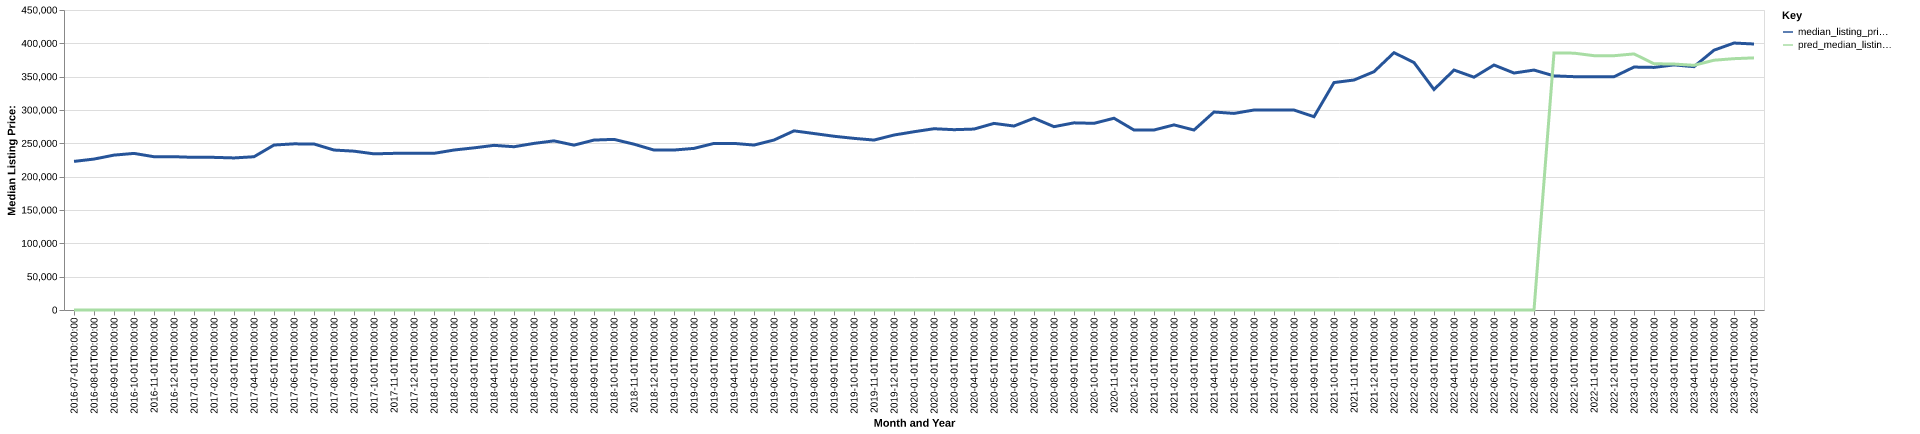

Source data for this figure (header and first rows):
date, time_idx, median_listing_price, thirty_year_interest_rate_five, month, county_name, active_listing_count, median_days_on_market, pred_median_listing_price, month_year
2016-07-01, 0, 222900, 3.72, 7, caroline, va, 181.0, 71.0, 0, Jul-2016
2016-08-01, 1, 226400, 3.73, 8, caroline, va, 189.0, 61.0, 0, Aug-2016
2016-09-01, 2, 232325, 3.66, 9, caroline, va, 178.0, 64.0, 0, Sep-2016
2016-10-01, 3, 234900, 3.64, 10, caroline, va, 169.0, 78.0, 0, Oct-2016
2016-11-01, 4, 229900, 3.66, 11, caroline, va, 150.0, 86.0, 0, Nov-2016
2016-12-01, 5, 229950, 3.48, 12, caroline, va, 138.0, 89.0, 0, Dec-2016
2017-01-01, 6, 228950, 3.45, 1, caroline, va, 137.0, 73.0, 0, Jan-2017
2017-02-01, 7, 228950, 3.5, 2, caroline, va, 142.0, 67.0, 0, Feb-2017
2017-03-01, 8, 228100, 3.52, 3, caroline, va, 147.0, 45.0, 0, Mar-2017
2017-04-01, 9, 229900, 4.03, 4, caroline, va, 159.0, 43.0, 0, Apr-2017
2017-05-01, 10, 247450, 4.32, 5, caroline, va, 177.0, 42.0, 0, May-2017
2017-06-01, 11, 249225, 4.2, 6, caroline, va, 167.0, 54.0, 0, Jun-2017
2017-07-01, 12, 249000, 4.19, 7, caroline, va, 181.0, 53.0, 0, Jul-2017
2017-08-01, 13, 239950, 4.3, 8, caroline, va, 173.0, 56.0, 0, Aug-2017
2017-09-01, 14, 238250, 4.1, 9, caroline, va, 170.0, 68.0, 0, Sep-2017
2017-10-01, 15, 234225, 4.05, 10, caroline, va, 165.0, 72.0, 0, Oct-2017
2017-11-01, 16, 234975, 3.94, 11, caroline, va, 169.0, 71.0, 0, Nov-2017
2017-12-01, 17, 235000, 4.03, 12, caroline, va, 146.0, 72.0, 0, Dec-2017
2018-01-01, 18, 235000, 3.93, 1, caroline, va, 132.0, 72.0, 0, Jan-2018
2018-02-01, 19, 239975, 3.83, 2, caroline, va, 123.0, 66.0, 0, Feb-2018
2018-03-01, 20, 243218, 3.94, 3, caroline, va, 136.0, 46.0, 0, Mar-2018
2018-04-01, 21, 246975, 3.95, 4, caroline, va, 145.0, 44.0, 0, Apr-2018
2018-05-01, 22, 244900, 3.99, 5, caroline, va, 168.0, 40.0, 0, May-2018
2018-06-01, 23, 249900, 4.15, 6, caroline, va, 168.0, 57.0, 0, Jun-2018
2018-07-01, 24, 253700, 4.4, 7, caroline, va, 158.0, 56.0, 0, Jul-2018
2018-08-01, 25, 247275, 4.46, 8, caroline, va, 161.0, 57.0, 0, Aug-2018
2018-09-01, 26, 254900, 4.58, 9, caroline, va, 160.0, 56.0, 0, Sep-2018
2018-10-01, 27, 255925, 4.66, 10, caroline, va, 155.0, 67.0, 0, Oct-2018
2018-11-01, 28, 248725, 4.62, 11, caroline, va, 137.0, 71.0, 0, Nov-2018
2018-12-01, 29, 239900, 4.54, 12, caroline, va, 131.0, 78.0, 0, Dec-2018
2019-01-01, 30, 239950, 4.6, 1, caroline, va, 136.0, 78.0, 0, Jan-2019
2019-02-01, 31, 242425, 4.72, 2, caroline, va, 128.0, 59.0, 0, Feb-2019
2019-03-01, 32, 249900, 4.9, 3, caroline, va, 129.0, 48.0, 0, Mar-2019
2019-04-01, 33, 249900, 4.94, 4, caroline, va, 137.0, 45.0, 0, Apr-2019
2019-05-01, 34, 247400, 4.75, 5, caroline, va, 138.0, 51.0, 0, May-2019
2019-06-01, 35, 254950, 4.51, 6, caroline, va, 130.0, 49.0, 0, Jun-2019
2019-07-01, 36, 268713, 4.41, 7, caroline, va, 125.0, 49.0, 0, Jul-2019
2019-08-01, 37, 264705, 4.41, 8, caroline, va, 128.0, 57.0, 0, Aug-2019
2019-09-01, 38, 260624, 4.2, 9, caroline, va, 135.0, 63.0, 0, Sep-2019
2019-10-01, 39, 257450, 4.14, 10, caroline, va, 137.0, 67.0, 0, Oct-2019
2019-11-01, 40, 254900, 3.84, 11, caroline, va, 126.0, 64.0, 0, Nov-2019
2019-12-01, 41, 262450, 3.81, 12, caroline, va, 109.0, 69.0, 0, Dec-2019
2020-01-01, 42, 267400, 3.75, 1, caroline, va, 115.0, 62.0, 0, Jan-2020
2020-02-01, 43, 271900, 3.73, 2, caroline, va, 117.0, 53.0, 0, Feb-2020
2020-03-01, 44, 270473, 3.78, 3, caroline, va, 116.0, 44.0, 0, Mar-2020
2020-04-01, 45, 271400, 3.75, 4, caroline, va, 121.0, 39.0, 0, Apr-2020
2020-05-01, 46, 279900, 3.74, 5, caroline, va, 122.0, 44.0, 0, May-2020
2020-06-01, 47, 275950, 3.72, 6, caroline, va, 92.0, 64.0, 0, Jun-2020
2020-07-01, 48, 287695, 3.49, 7, caroline, va, 65.0, 52.0, 0, Jul-2020
2020-08-01, 49, 275000, 3.65, 8, caroline, va, 54.0, 44.0, 0, Aug-2020
2020-09-01, 50, 280725, 3.33, 9, caroline, va, 56.0, 31.0, 0, Sep-2020
2020-10-01, 51, 280000, 3.28, 10, caroline, va, 61.0, 37.0, 0, Oct-2020
2020-11-01, 52, 287650, 3.21, 11, caroline, va, 63.0, 37.0, 0, Nov-2020
2020-12-01, 53, 269950, 3.07, 12, caroline, va, 60.0, 42.0, 0, Dec-2020
2021-01-01, 54, 270000, 2.99, 1, caroline, va, 51.0, 53.0, 0, Jan-2021
2021-02-01, 55, 277663, 2.93, 2, caroline, va, 40.0, 44.0, 0, Feb-2021
2021-03-01, 56, 269950, 2.88, 3, caroline, va, 40.0, 35.0, 0, Mar-2021
2021-04-01, 57, 296975, 2.84, 4, caroline, va, 41.0, 24.0, 0, Apr-2021
2021-05-01, 58, 294900, 2.71, 5, caroline, va, 44.0, 29.0, 0, May-2021
2021-06-01, 59, 299975, 2.79, 6, caroline, va, 49.0, 29.0, 0, Jun-2021
... 25 more rows
